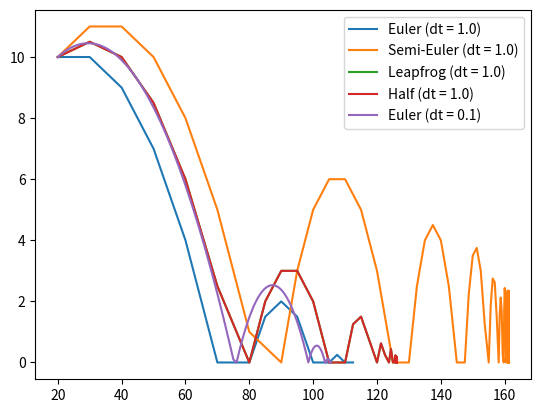

Recreate this plot in Python.
import matplotlib.pyplot as plt
import numpy as np

m = 1.0
dt = 1.0
g = 1.0
T = 100.0
bounces = True
coef_rest = 0.5
point_gravity = False

P0 = np.array([20.0, 10.0])
V0 = np.array([10.0, 1.0])

center = np.array([20.0, 0.0])
def F(pos: np.ndarray) -> np.ndarray:
    if point_gravity:
        pc = (pos - center)
        r = np.linalg.norm(pc)
        G = (pc / r) * g
        return -G * m
    else:
        return np.array([0.0, -g])

eulerP = np.array([np.array(P0)])
eulerV = np.array(V0)
for i in range(int(T / dt)):
    p = np.array(eulerP[-1])
    v = np.array(eulerV)
    a = F(p) / m
    v += (a * dt)
    p += v * dt


    if bounces and p[1] < 0:
        v *= coef_rest
        v[1] *= -1.0
        p[1] = max(0, p[1])
    eulerP = np.concatenate([eulerP, np.array([p])], axis=0)
    eulerV = v


semiP = np.array([np.array(P0)])
semiV = np.array(V0)
for i in range(int(T / dt)):
    p = np.array(semiP[-1])
    v = np.array(semiV)
    a = F(p) / m
    p += v * dt
    v += (a * dt)

    if bounces and p[1] < 0:
        v *= coef_rest
        v[1] *= -1.0
        p[1] = max(0, p[1])
    semiP = np.concatenate([semiP, np.array([p])], axis=0)
    semiV = v


leapP = np.array([np.array(P0)])
leapV = np.array(V0)
for i in range(int(T / dt)):
    p = np.array(leapP[-1])
    v = np.array(leapV)
    a = F(p) / m
    p += v * dt * 0.5
    v += (a * dt)
    p += v * dt * 0.5

    if bounces and p[1] < 0:
        v *= coef_rest
        v[1] *= -1.0
        p[1] = max(0, p[1])
    leapP = np.concatenate([leapP, np.array([p])], axis=0)
    leapV = v


halfP = np.array([np.array(P0)])
halfV = np.array(V0)
for i in range(int(T / dt)):
    p = np.array(halfP[-1])
    v = np.array(halfV)
    a = F(p) / m
    v += (a * dt) * 0.5

    p += v * dt

    a = F(p) / m
    v += (a * dt) * 0.5

    if bounces and p[1] < 0:
        v *= coef_rest
        v[1] *= -1.0
        p[1] = max(0, p[1])
    halfP = np.concatenate([halfP, np.array([p])], axis=0)
    halfV = v


dt = 0.1
eulerP2 = np.array([np.array(P0)])
eulerV2 = np.array(V0)
for i in range(int(T / dt)):
    p = np.array(eulerP2[-1])
    v = np.array(eulerV2)
    a = F(p) / m
    v += (a * dt)
    p += v * dt

    if bounces and p[1] < 0:
        v *= coef_rest
        v[1] *= -1.0
        p[1] = max(0, p[1])
    eulerP2 = np.concatenate([eulerP2, np.array([p])], axis=0)
    eulerV2 = v

theoryP = np.array([P0])
for i in range(int(T / dt)):
    ti = i * dt
    theoryP = np.concatenate([theoryP, np.array([[P0[0] + V0[0] * ti, P0[1] + V0[1] * ti + 0.5 * -g * ti**2]])], axis=0)
    # theoryP = np.concatenate([theoryP, np.array([[P0[0] + V0[0] * ti + 0.5 * g[0] * ti**2, P0[1] + V0[1] * ti + 0.5 * g[1] * ti**2]])], axis=0)


# plt.plot(theoryP[:, 0], theoryP[:, 1], label = "Theory", linewidth = 2)
plt.plot(eulerP[:, 0], eulerP[:, 1], label = "Euler (dt = 1.0)")
plt.plot(semiP[:, 0], semiP[:, 1], label = "Semi-Euler (dt = 1.0)")
plt.plot(leapP[:, 0], leapP[:, 1], label = "Leapfrog (dt = 1.0)")
plt.plot(halfP[:, 0], halfP[:, 1], label = "Half (dt = 1.0)")
plt.plot(eulerP2[:, 0], eulerP2[:, 1], label = "Euler (dt = 0.1)")
plt.legend()
plt.show()
